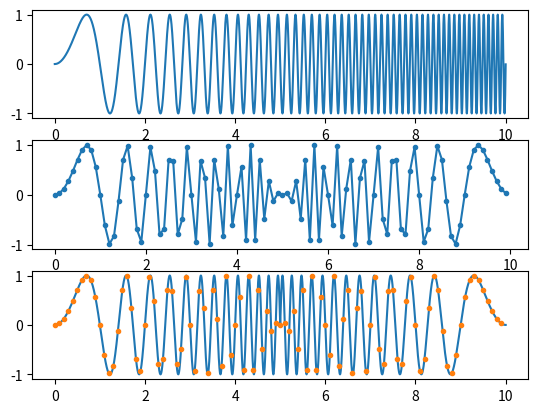

The matplotlib source for this figure:
# -*- coding: utf-8 -*-
import numpy as np
import matplotlib.pylab as plt
from copy import deepcopy

B = 10
Fs = B
tau = 10
dt = 1e-4
t = np.arange(0.0, tau, dt)

xc = np.sin(np.pi*B*t**2/tau)

nT = np.arange(0.0, tau, 1.0/Fs)

xn = np.sin(np.pi*B*nT**2/tau)


ind = B*t/tau > Fs/2.0
yr = deepcopy(xc)
yr[ind] = -np.sin(2.0*np.pi*(Fs-B*t[ind]/tau/2.0)*t[ind])

f, axarr = plt.subplots(3)
axarr[0].plot(t,xc)

axarr[1].plot(nT,xn, ".-")

axarr[2].plot(t,yr)
axarr[2].plot(nT,xn, ".")

plt.show()


